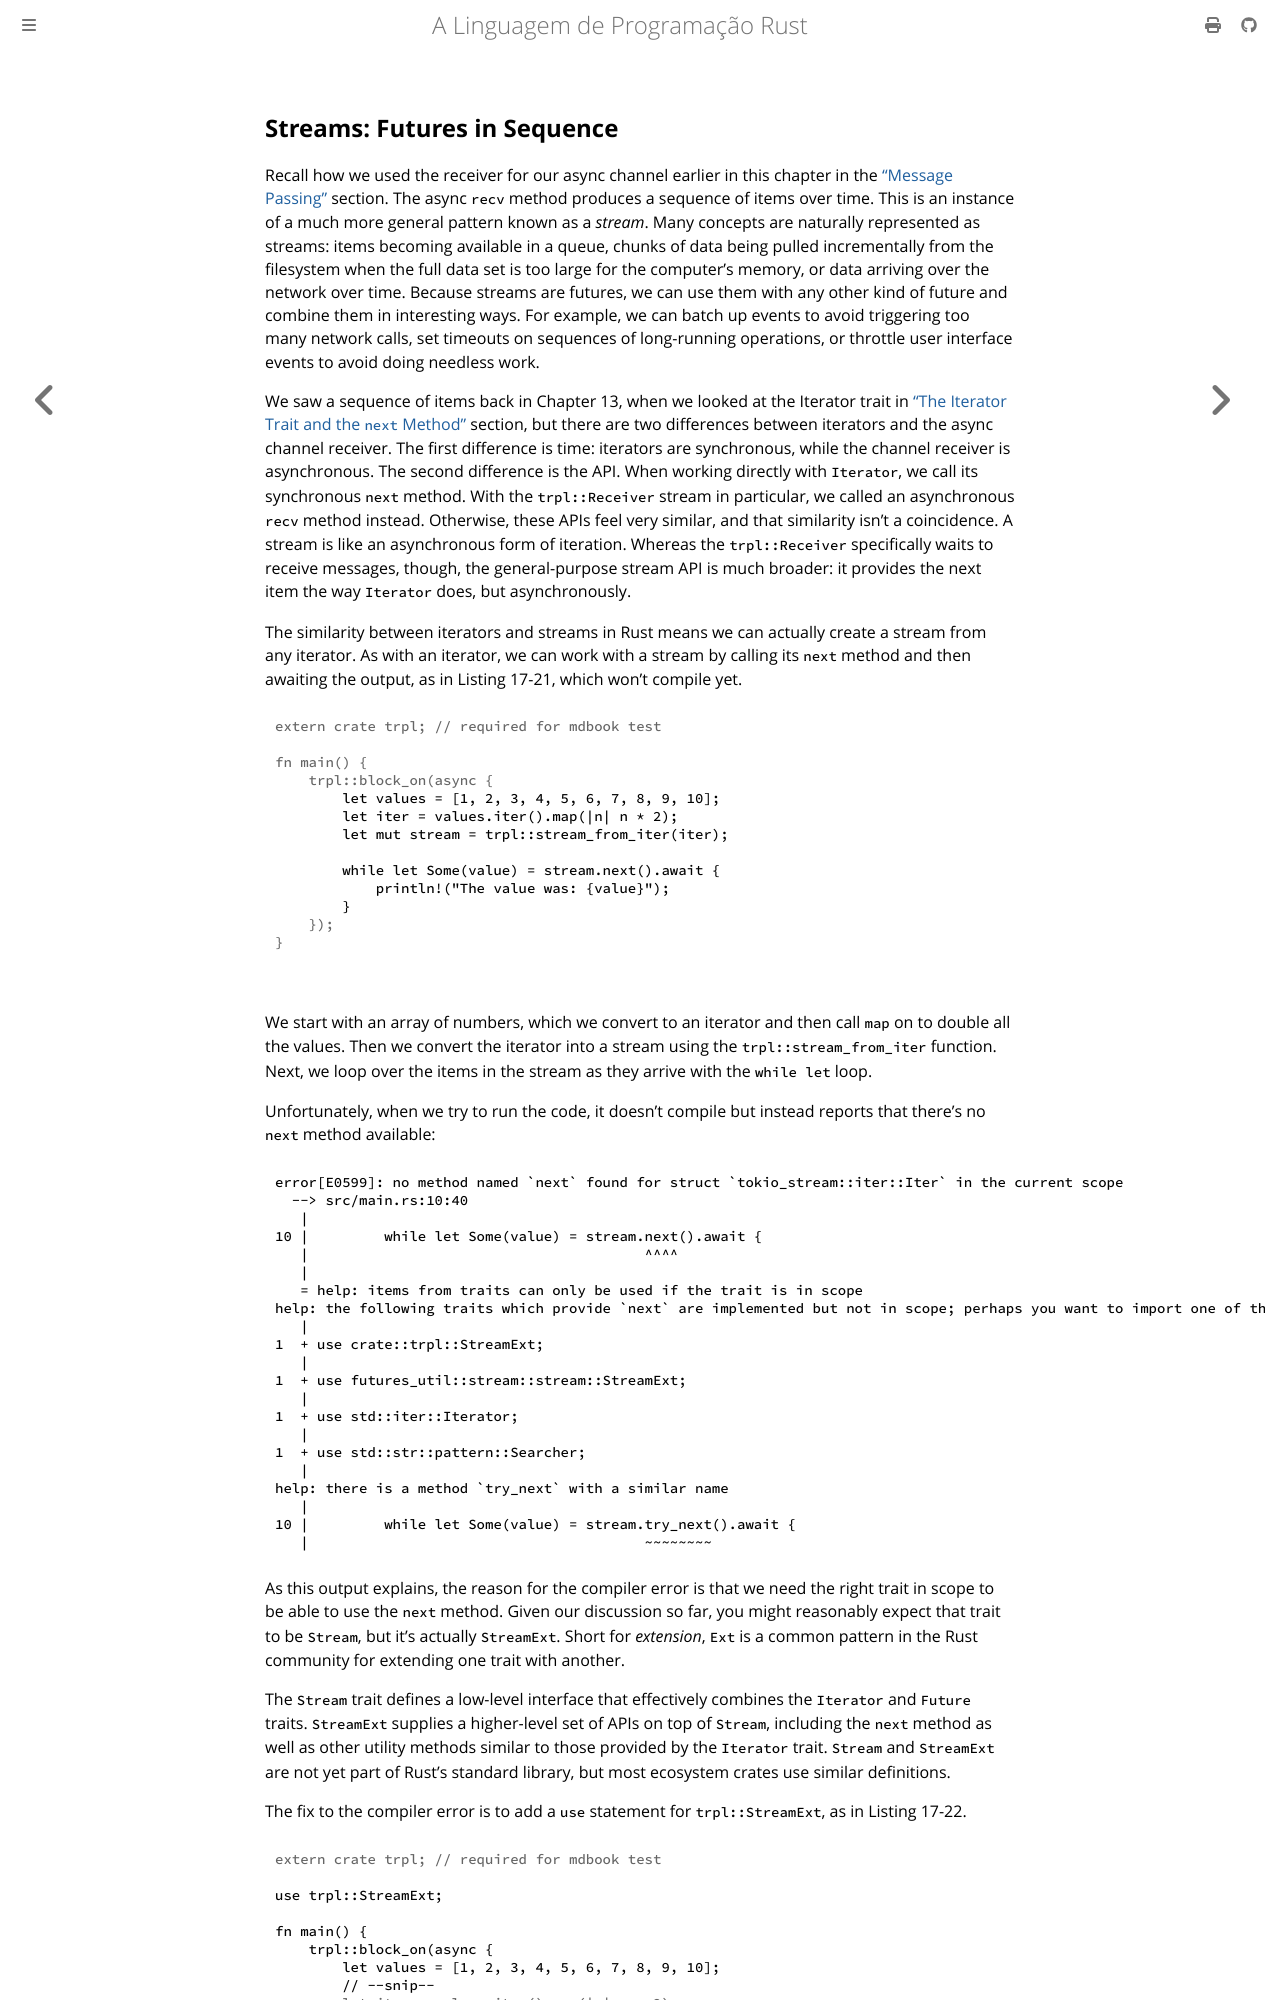

repository: lfgranja/rust-lang-book · page: ch17-04-streams.html · generator: mdbook

<!-- Old headings. Do not remove or links may break. -->

<a id="streams"></a>

## Streams: Futures in Sequence

Recall how we used the receiver for our async channel earlier in this chapter
in the [“Message Passing”][17-02-messages]<!-- ignore --> section. The async
`recv` method produces a sequence of items over time. This is an instance of a
much more general pattern known as a _stream_. Many concepts are naturally
represented as streams: items becoming available in a queue, chunks of data
being pulled incrementally from the filesystem when the full data set is too
large for the computer’s memory, or data arriving over the network over time.
Because streams are futures, we can use them with any other kind of future and
combine them in interesting ways. For example, we can batch up events to avoid
triggering too many network calls, set timeouts on sequences of long-running
operations, or throttle user interface events to avoid doing needless work.

We saw a sequence of items back in Chapter 13, when we looked at the Iterator
trait in [“The Iterator Trait and the `next` Method”][iterator-trait]<!--
ignore --> section, but there are two differences between iterators and the
async channel receiver. The first difference is time: iterators are
synchronous, while the channel receiver is asynchronous. The second difference
is the API. When working directly with `Iterator`, we call its synchronous
`next` method. With the `trpl::Receiver` stream in particular, we called an
asynchronous `recv` method instead. Otherwise, these APIs feel very similar,
and that similarity isn’t a coincidence. A stream is like an asynchronous form
of iteration. Whereas the `trpl::Receiver` specifically waits to receive
messages, though, the general-purpose stream API is much broader: it provides
the next item the way `Iterator` does, but asynchronously.

The similarity between iterators and streams in Rust means we can actually
create a stream from any iterator. As with an iterator, we can work with a
stream by calling its `next` method and then awaiting the output, as in Listing
17-21, which won’t compile yet.

<Listing number="17-21" caption="Creating a stream from an iterator and printing its values" file-name="src/main.rs">

```rust,ignore,does_not_compile
{{#rustdoc_include ../listings/ch17-async-await/listing-17-21/src/main.rs:stream}}
```

</Listing>

We start with an array of numbers, which we convert to an iterator and then
call `map` on to double all the values. Then we convert the iterator into a
stream using the `trpl::stream_from_iter` function. Next, we loop over the
items in the stream as they arrive with the `while let` loop.

Unfortunately, when we try to run the code, it doesn’t compile but instead
reports that there’s no `next` method available:

<!-- manual-regeneration
cd listings/ch17-async-await/listing-17-21
cargo build
copy only the error output
-->

```text
error[E0599]: no method named `next` found for struct `tokio_stream::iter::Iter` in the current scope
  --> src/main.rs:10:40
   |
10 |         while let Some(value) = stream.next().await {
   |                                        ^^^^
   |
   = help: items from traits can only be used if the trait is in scope
help: the following traits which provide `next` are implemented but not in scope; perhaps you want to import one of them
   |
1  + use crate::trpl::StreamExt;
   |
1  + use futures_util::stream::stream::StreamExt;
   |
1  + use std::iter::Iterator;
   |
1  + use std::str::pattern::Searcher;
   |
help: there is a method `try_next` with a similar name
   |
10 |         while let Some(value) = stream.try_next().await {
   |                                        ~~~~~~~~
```

As this output explains, the reason for the compiler error is that we need the
right trait in scope to be able to use the `next` method. Given our discussion
so far, you might reasonably expect that trait to be `Stream`, but it’s
actually `StreamExt`. Short for _extension_, `Ext` is a common pattern in the
Rust community for extending one trait with another.
